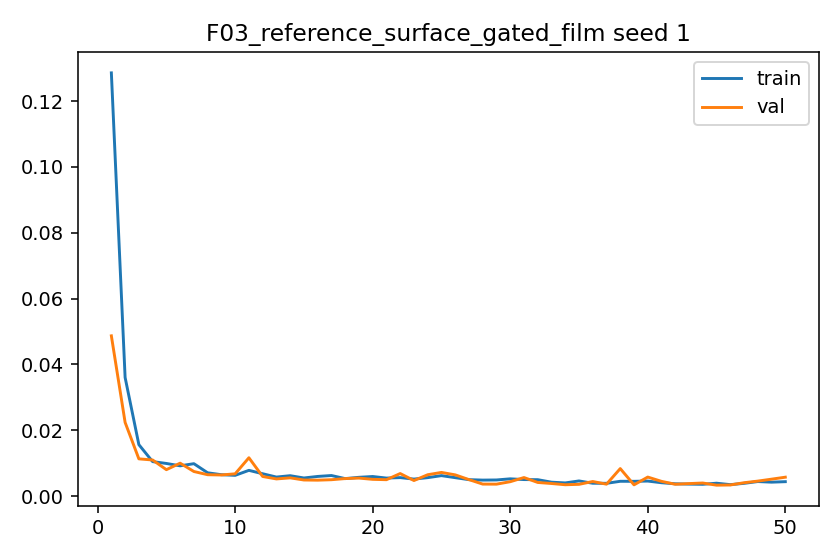

Source data for this figure (header and first rows):
epoch, train_l1, val_l1, grad_norm_mean, grad_norm_max
1, 0.1286, 0.04867, 1.186, 2.441
2, 0.03603, 0.02237, 0.3438, 1.664
3, 0.01561, 0.0113, 1.022, 2.211
4, 0.01045, 0.01095, 1.571, 2.377
5, 0.009895, 0.008009, 1.579, 2.353
6, 0.009174, 0.009981, 1.799, 2.304
7, 0.009829, 0.007453, 1.958, 2.339
8, 0.00706, 0.006474, 1.386, 2.237
9, 0.006477, 0.006395, 1.563, 2.129
10, 0.006283, 0.006748, 1.605, 2.02
11, 0.007801, 0.01163, 1.868, 2.281
12, 0.006774, 0.005938, 1.696, 2.29
13, 0.005761, 0.005195, 1.602, 2.099
14, 0.006176, 0.005522, 1.585, 2.257
15, 0.005484, 0.004872, 1.618, 2.037
16, 0.005952, 0.004818, 1.638, 2.255
17, 0.006229, 0.004956, 1.695, 2.272
18, 0.005292, 0.005303, 1.478, 2.2
19, 0.005687, 0.005453, 1.649, 2.143
20, 0.00593, 0.00507, 1.916, 2.126
21, 0.005452, 0.004962, 1.745, 2.123
22, 0.005598, 0.00683, 1.63, 2.182
23, 0.005146, 0.004707, 1.478, 2.128
24, 0.005586, 0.00647, 1.773, 2.166
25, 0.006196, 0.00717, 1.862, 2.219
26, 0.005581, 0.00643, 1.756, 2.149
27, 0.004974, 0.004987, 1.604, 2.075
28, 0.004838, 0.003626, 1.443, 2.109
29, 0.00488, 0.003607, 1.693, 2.117
30, 0.005225, 0.004351, 1.731, 2.171
31, 0.005, 0.005614, 1.655, 2.121
32, 0.004966, 0.004124, 1.82, 2.066
33, 0.004206, 0.003805, 1.492, 2.067
34, 0.003984, 0.003429, 1.6, 1.994
35, 0.004582, 0.003554, 1.525, 2.108
36, 0.003885, 0.004409, 1.51, 1.971
37, 0.003862, 0.003601, 1.582, 1.945
38, 0.004478, 0.008335, 1.593, 2.094
39, 0.004467, 0.003398, 1.478, 2.078
40, 0.004545, 0.00576, 1.818, 2.078
41, 0.00404, 0.004457, 1.497, 2.049
42, 0.003716, 0.003574, 1.559, 2.038
43, 0.003621, 0.003779, 1.576, 1.932
44, 0.003563, 0.003953, 1.627, 1.913
45, 0.003897, 0.003298, 1.512, 2.066
46, 0.003459, 0.003359, 1.659, 1.913
47, 0.003854, 0.004041, 1.673, 2.069
48, 0.004399, 0.004534, 1.73, 2.046
49, 0.00421, 0.005123, 1.843, 2.016
50, 0.004362, 0.005723, 1.698, 2.041
